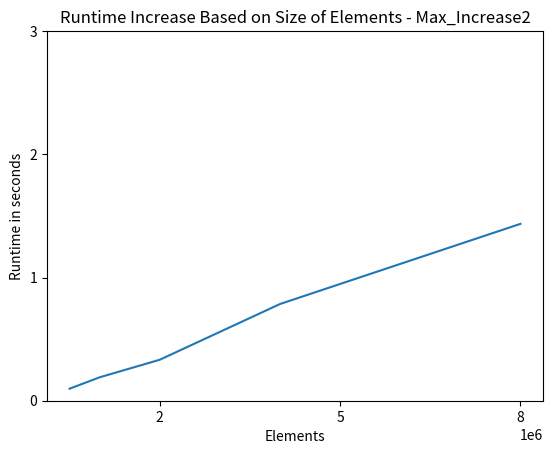

The script that saved this image:
import matplotlib.pyplot as plt

elements = [500000, 1000000, 2000000, 4000000, 8000000]
growth = [0.0975, 0.1901, 0.3326, 0.7849, 1.4357]

plt.plot(elements, growth)

plt.xlabel('Elements')
plt.ylabel('Runtime in seconds')
plt.title('Runtime Increase Based on Size of Elements - Max_Increase2')
plt.yticks([0, 1, 2, 3])
plt.xticks([5000000, 2000000, 8000000])

plt.show()